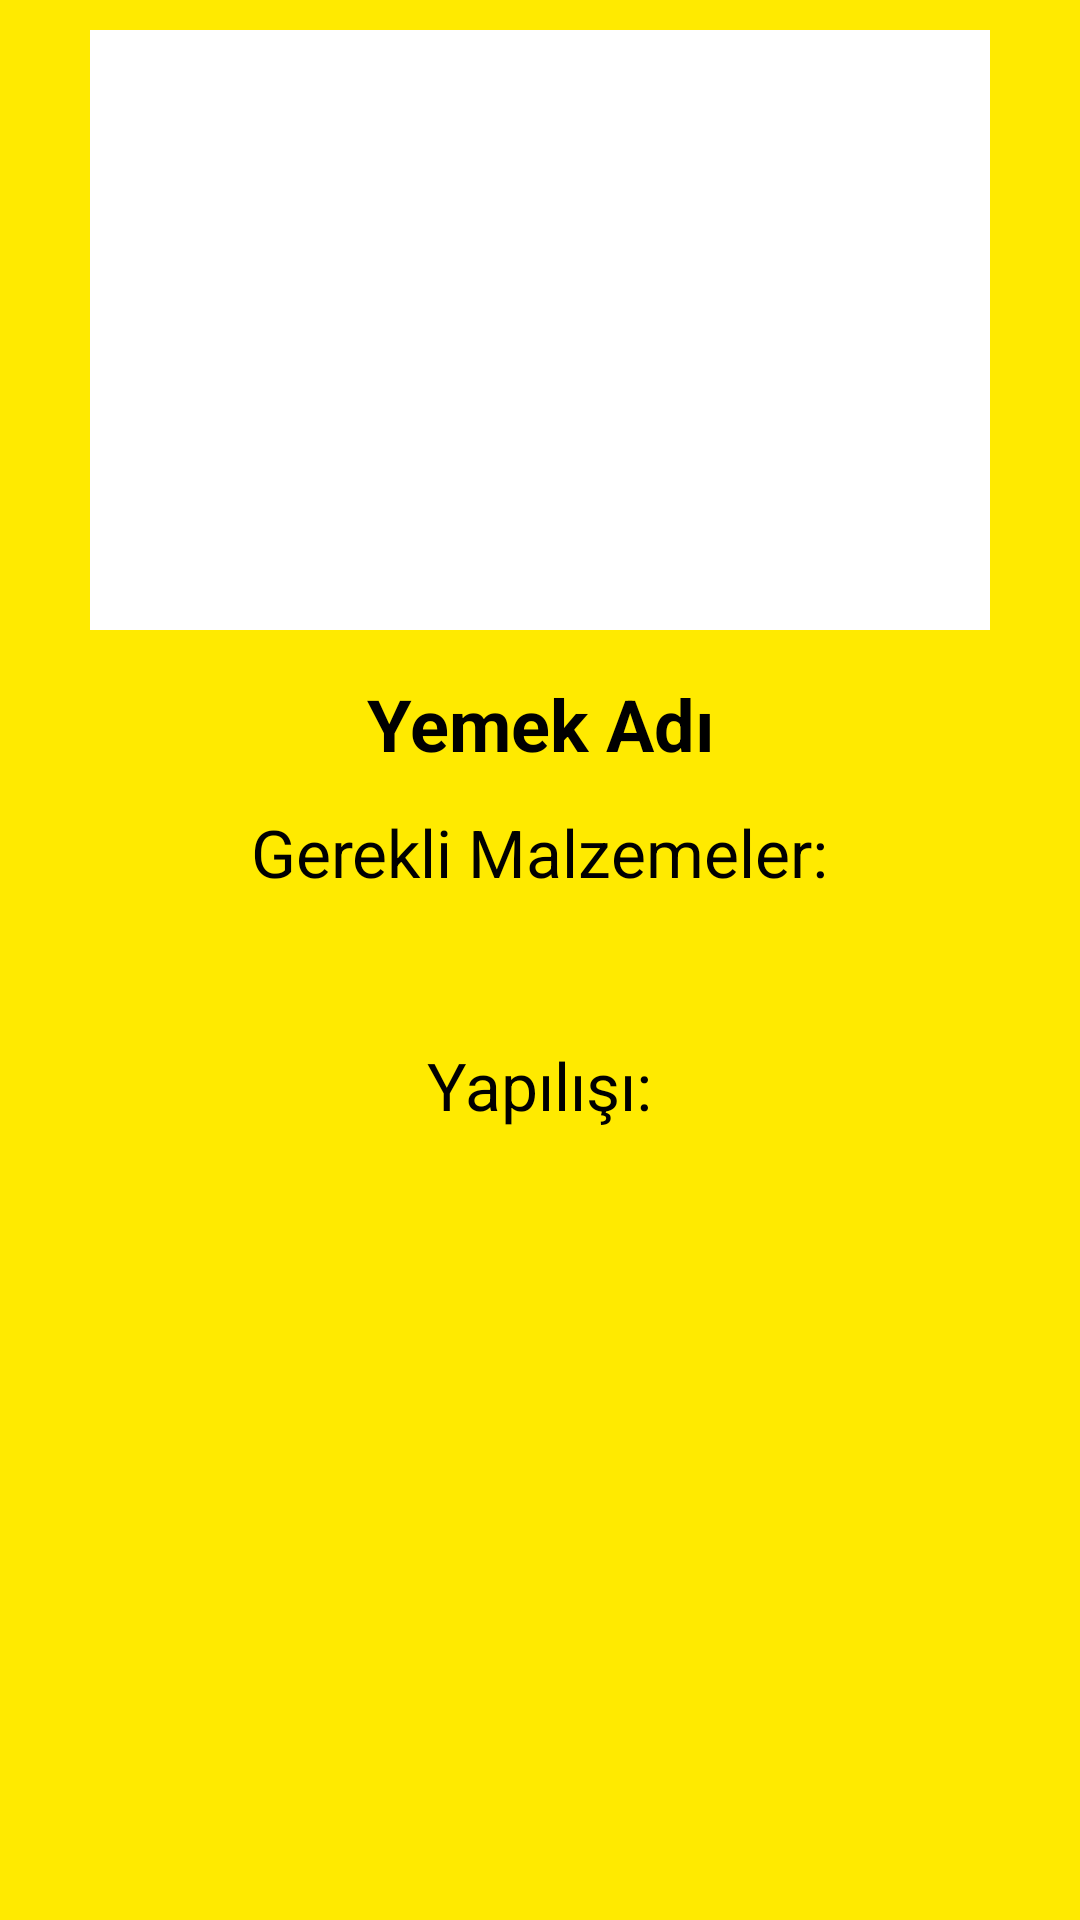

Reconstruct the res/layout file that produces this screen, plus the resources it refers to.
<!-- AndroidManifest.xml: application theme AppTheme -->
<!-- res/layout/fragment_yemek_detayi.xml -->
<?xml version="1.0" encoding="utf-8"?>
<layout
    xmlns:android="http://schemas.android.com/apk/res/android"
    xmlns:app="http://schemas.android.com/apk/res-auto"
    xmlns:tools="http://schemas.android.com/tools">

    <ScrollView
        android:layout_width="match_parent"
        android:layout_height="match_parent"
        android:background="@color/arkaplan">

        <LinearLayout
            android:layout_width="match_parent"
            android:layout_height="match_parent"
            tools:context=".view.YemekDetayiFragment"
            android:background="@color/arkaplan"
            android:orientation="vertical">

            <ImageView
                android:id="@+id/yemek_detay_image"
                android:layout_width="300dp"
                android:layout_height="200dp"
                android:maxWidth="300dp"
                android:maxHeight="250dp"
                android:layout_marginTop="10dp"
                android:layout_gravity="center"
                android:src="@color/beyaz" />

            <TextView
                android:id="@+id/yemek_detay_isim"
                android:layout_width="wrap_content"
                android:layout_height="wrap_content"
                android:text="Yemek Adı"
                android:textColor="@color/siyah"
                android:textStyle="bold"
                android:textSize="24sp"
                android:layout_marginTop="15dp"
                android:layout_marginBottom="4dp"
                android:gravity="center"
                android:layout_gravity="center"/>

            <TextView
                android:layout_width="wrap_content"
                android:layout_height="wrap_content"
                android:text="Gerekli Malzemeler:"
                android:textColor="@color/siyah"
                android:textSize="22sp"
                android:layout_marginTop="8dp"
                android:layout_marginBottom="4dp"
                android:gravity="center"
                android:layout_gravity="center"/>

            <TextView
                android:id="@+id/yemek_detay_malzemeler"
                android:layout_width="wrap_content"
                android:layout_height="wrap_content"
                android:textStyle="italic"
                android:textColor="@color/siyah"
                android:textSize="18sp"
                android:layout_marginTop="8dp"
                android:layout_marginBottom="4dp"
                android:layout_marginLeft="10dp"/>

            <TextView
                android:layout_width="wrap_content"
                android:layout_height="wrap_content"
                android:text="Yapılışı:"
                android:textColor="@color/siyah"
                android:textSize="22sp"
                android:layout_marginTop="8dp"
                android:layout_marginBottom="4dp"
                android:gravity="center"
                android:layout_gravity="center"/>

            <TextView
                android:id="@+id/yemek_detay_yapilis"
                android:layout_width="wrap_content"
                android:layout_height="wrap_content"
                android:textColor="@color/siyah"
                android:textStyle="italic"
                android:textSize="18sp"
                android:layout_marginLeft="8dp"
                android:layout_marginTop="4dp"
                android:layout_marginRight="4dp"
                android:layout_gravity="center"/>
        </LinearLayout>
    </ScrollView>
</layout>
<!-- resources referenced by this layout -->
<resources>
  <color name="arkaplan">#FFEA00</color>
  <color name="beyaz">#FFFFFF</color>
  <color name="siyah">#000000</color>
  <style name="AppTheme" parent="Theme.AppCompat.Light.DarkActionBar">
          <item name="colorPrimary">@color/colorPrimary</item>
          <item name="colorPrimaryDark">@color/colorPrimaryDark</item>
          <item name="colorAccent">@color/colorAccent</item>
          <item name="windowActionBar">false</item>
          <item name="windowNoTitle">true</item>
      </style>
  <color name="colorPrimary">#6200EE</color>
  <color name="colorPrimaryDark">#4E4E4E</color>
  <color name="colorAccent">#03DAC5</color>
</resources>
